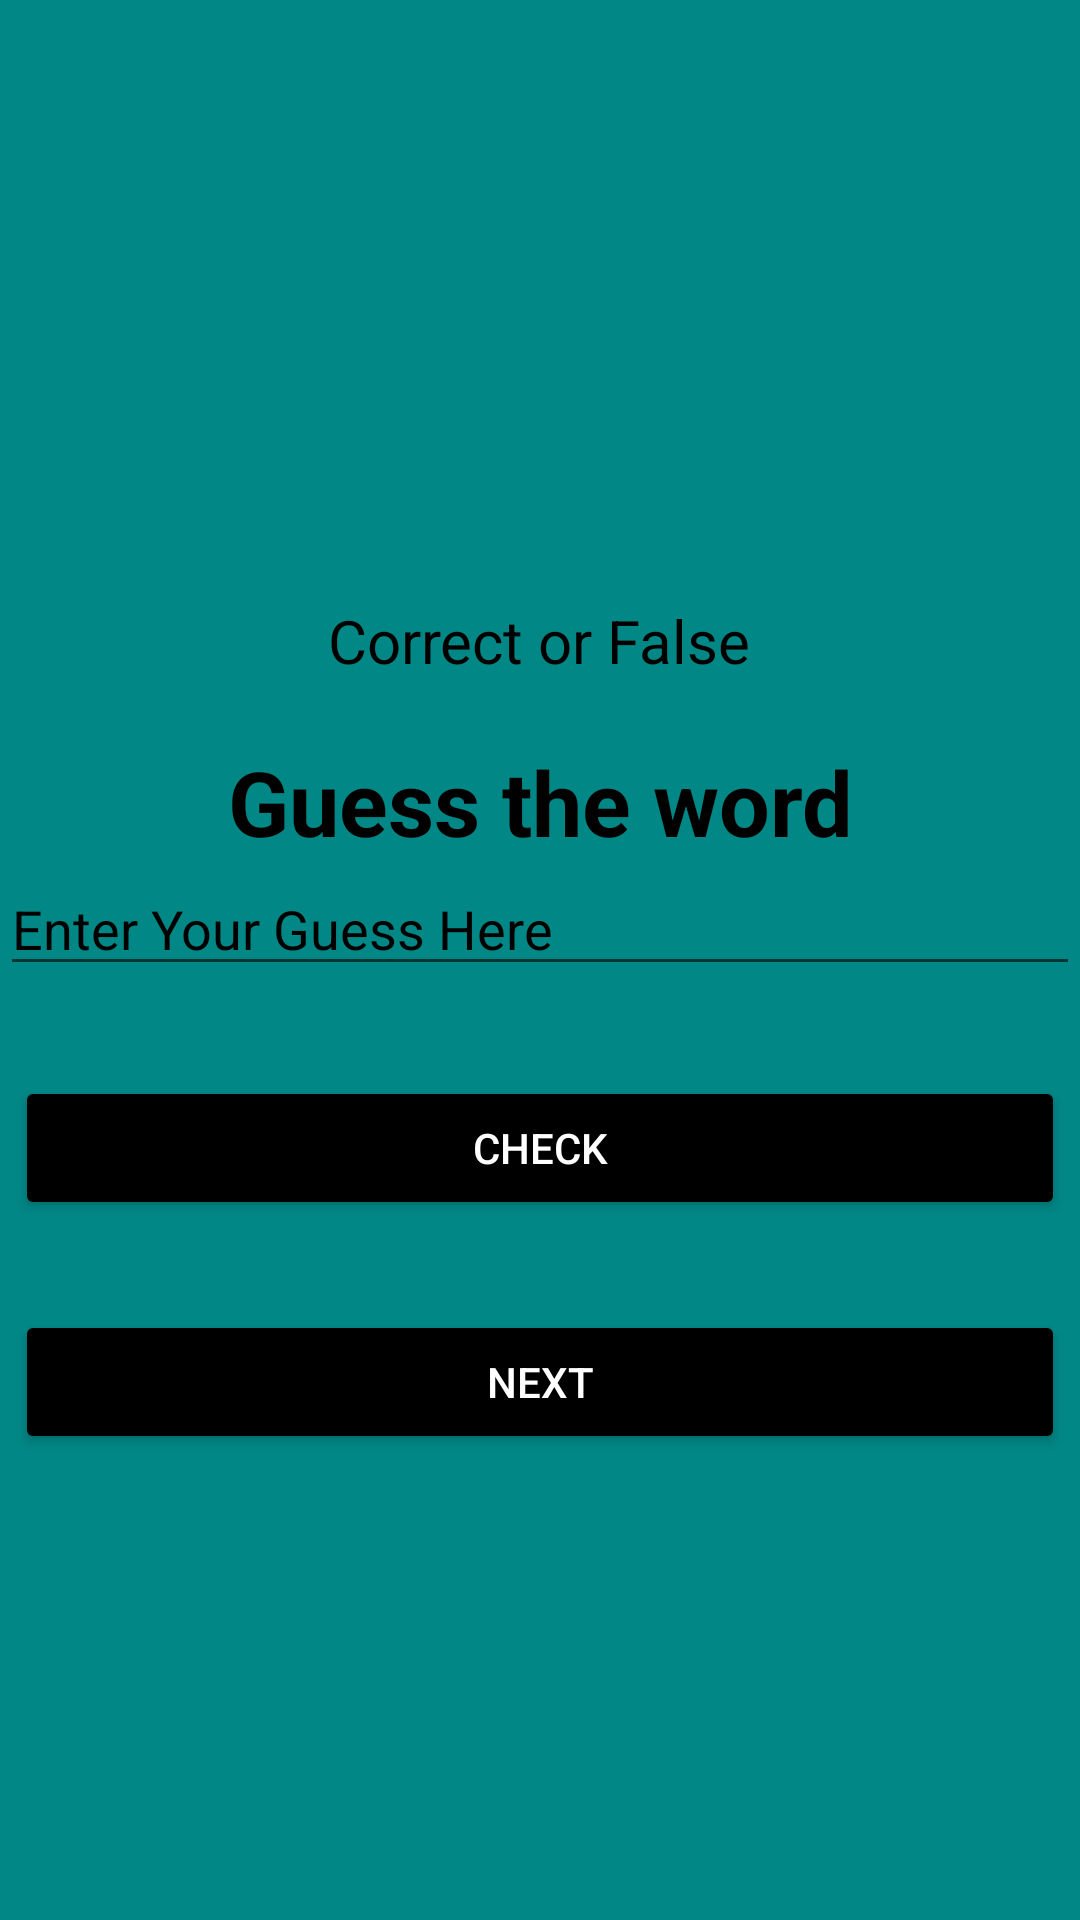

Write the Android layout XML for this screen, with the resource values it uses.
<!-- AndroidManifest.xml: application theme Theme.UnscrambleWords -->
<!-- res/layout/fragment_blank_fragmenteasy.xml -->
<?xml version="1.0" encoding="utf-8"?>
<RelativeLayout xmlns:android="http://schemas.android.com/apk/res/android"
    xmlns:tools="http://schemas.android.com/tools"
    android:layout_width="match_parent"
    android:layout_height="match_parent"
    tools:context=".fragments.BlankFragmenteasy"
    android:background="@color/teal_700"
    >

    <TextView
        android:id="@+id/information"
        android:layout_width="wrap_content"
        android:layout_height="wrap_content"
        android:layout_centerHorizontal="true"
        android:layout_marginTop="200dp"
        android:text="Correct or False"
        android:textSize="20dp"
        android:textColor="@color/black" />
    <TextView
        android:id="@+id/word"
        android:layout_centerHorizontal="true"
        android:layout_width="380dp"
        android:layout_height="wrap_content"
        android:layout_below="@+id/information"
        android:gravity="center"
        android:layout_marginTop="20dp"
        android:text="Guess the word"
        android:textSize="30dp"
        android:textStyle="bold"
        android:textColor="@color/black" />

    <EditText
        android:id="@+id/answer"
        android:layout_below="@+id/word"
        android:layout_centerHorizontal="true"
        android:layout_width="380dp"
        android:layout_height="wrap_content"
        android:ems="10"
        android:inputType="textPersonName"
        android:hint="Enter Your Guess Here"
        android:textColorHint="@color/black"
        android:textColor="@color/black"
        android:text="" />

    <Button
        android:id="@+id/check"
        android:layout_width="350dp"
        android:layout_height="wrap_content"
        android:text="Check"
        android:layout_below="@+id/answer"
        android:layout_centerHorizontal="true"
        android:layout_marginTop="30dp"
        android:backgroundTint="@color/black"
        android:textColor="@color/white"
        />
    <Button
        android:id="@+id/next"
        android:layout_width="350dp"
        android:layout_height="wrap_content"
        android:text="Next"
        android:layout_below="@+id/check"
        android:layout_centerHorizontal="true"
        android:layout_marginTop="30dp"
        android:backgroundTint="@color/black"
        android:textColor="@color/white"
        />

</RelativeLayout>
<!-- resources referenced by this layout -->
<resources>
  <style name="Theme.UnscrambleWords" parent="Theme.MaterialComponents.DayNight.DarkActionBar">
          
          <item name="colorPrimary">@color/purple_500</item>
          <item name="colorPrimaryVariant">@color/purple_700</item>
          <item name="colorOnPrimary">@color/white</item>
          
          <item name="colorSecondary">@color/teal_200</item>
          <item name="colorSecondaryVariant">@color/teal_700</item>
          <item name="colorOnSecondary">@color/black</item>
          
          <item name="android:statusBarColor" tools:targetApi="l">?attr/colorPrimaryVariant</item>
          
      </style>
  <!-- not gathered from this repository: default colours our renderer supplied (Android Studio template values) -->
  <color name="purple_500">#FF6200EE</color>
  <color name="purple_700">#FF3700B3</color>
  <color name="teal_200">#FF03DAC5</color>
  <color name="teal_700">#FF018786</color>
  <color name="black">#FF000000</color>
  <color name="white">#FFFFFFFF</color>
</resources>
